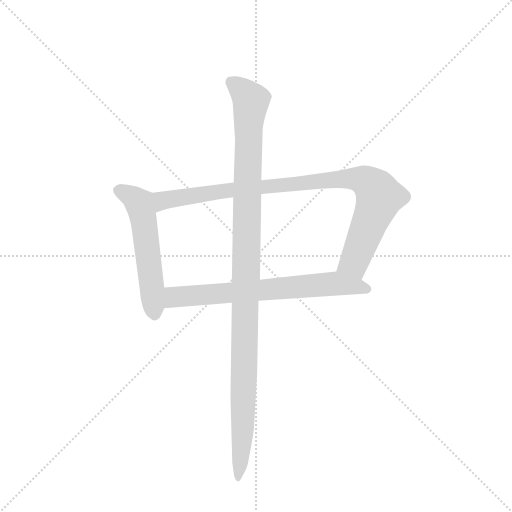
t = 0.00 s
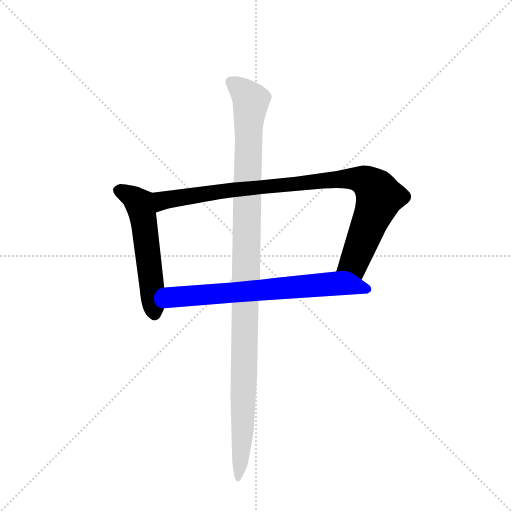
t = 2.55 s
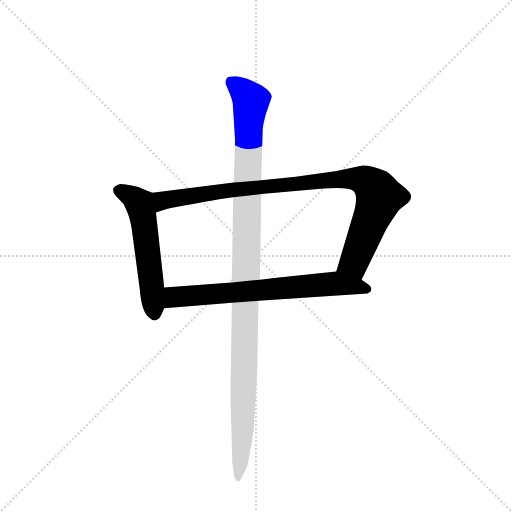
t = 2.73 s
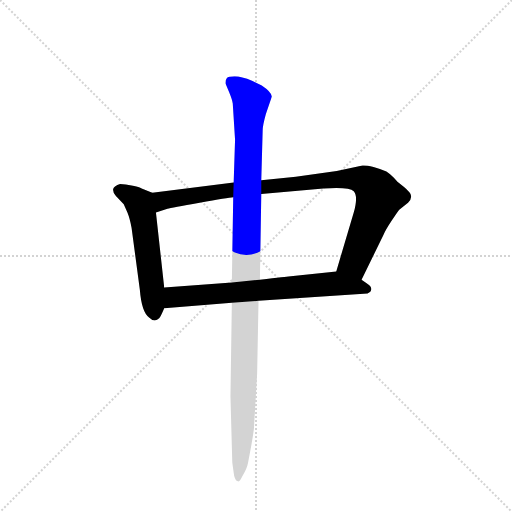
t = 2.92 s
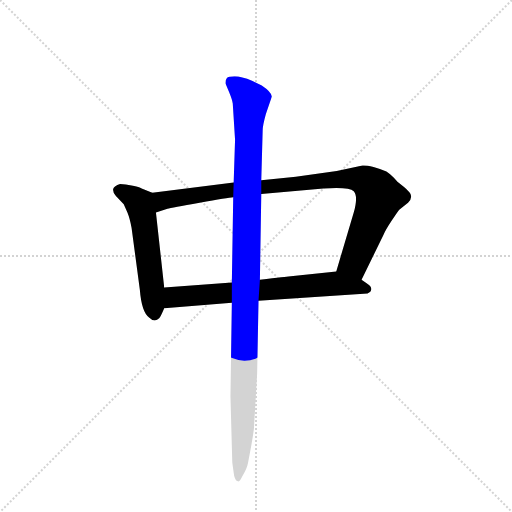
t = 3.11 s
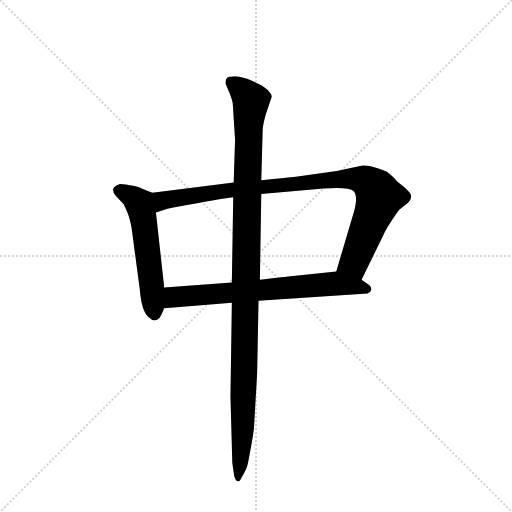
t = 3.72 s

The animated SVG that drew these frames (rendered in a browser with its animation timeline set to each time). Animation: 4 CSS @keyframes rules; one cycle of 3.72 s.

<svg version="1.1" viewBox="0 0 1024 1024" xmlns="http://www.w3.org/2000/svg">
  <g stroke="lightgray" stroke-dasharray="1,1" stroke-width="1" transform="scale(4, 4)">
    <line x1="0" y1="0" x2="256" y2="256"></line>
    <line x1="256" y1="0" x2="0" y2="256"></line>
    <line x1="128" y1="0" x2="128" y2="256"></line>
    <line x1="0" y1="128" x2="256" y2="128"></line>
  </g>
  <g transform="scale(0.92, -0.92) translate(60, -900)">
    <style type="text/css">
      
        @keyframes keyframes0 {
          from {
            stroke: blue;
            stroke-dashoffset: 555;
            stroke-width: 128;
          }
          64% {
            animation-timing-function: step-end;
            stroke: blue;
            stroke-dashoffset: 0;
            stroke-width: 128;
          }
          to {
            stroke: black;
            stroke-width: 1024;
          }
        }
        #make-me-a-hanzi-animation-0 {
          animation: keyframes0 0.70166015625s both;
          animation-delay: 0s;
          animation-timing-function: linear;
        }
      
        @keyframes keyframes1 {
          from {
            stroke: blue;
            stroke-dashoffset: 954;
            stroke-width: 128;
          }
          76% {
            animation-timing-function: step-end;
            stroke: blue;
            stroke-dashoffset: 0;
            stroke-width: 128;
          }
          to {
            stroke: black;
            stroke-width: 1024;
          }
        }
        #make-me-a-hanzi-animation-1 {
          animation: keyframes1 1.0263671875s both;
          animation-delay: 0.70166015625s;
          animation-timing-function: linear;
        }
      
        @keyframes keyframes2 {
          from {
            stroke: blue;
            stroke-dashoffset: 698;
            stroke-width: 128;
          }
          69% {
            animation-timing-function: step-end;
            stroke: blue;
            stroke-dashoffset: 0;
            stroke-width: 128;
          }
          to {
            stroke: black;
            stroke-width: 1024;
          }
        }
        #make-me-a-hanzi-animation-2 {
          animation: keyframes2 0.8180338541666666s both;
          animation-delay: 1.72802734375s;
          animation-timing-function: linear;
        }
      
        @keyframes keyframes3 {
          from {
            stroke: blue;
            stroke-dashoffset: 1137;
            stroke-width: 128;
          }
          79% {
            animation-timing-function: step-end;
            stroke: blue;
            stroke-dashoffset: 0;
            stroke-width: 128;
          }
          to {
            stroke: black;
            stroke-width: 1024;
          }
        }
        #make-me-a-hanzi-animation-3 {
          animation: keyframes3 1.17529296875s both;
          animation-delay: 2.5460611979166665s;
          animation-timing-function: linear;
        }
      
    </style>
    
      <path d="M 271 481 L 248 490 Q 246 492 229 496 Q 212 500 201 500 Q 188 496 186 489 Q 185 481 192 474 L 209 456 L 217 438 Q 222 426 226 405 L 244 270 Q 248 221 264 210 Q 276 198 286 208 Q 289 211 297 230 L 297 275 L 279 438 C 276 468 274 480 271 481 Z" fill="lightgray"></path>
    
      <path d="M 728 540 L 672 528 L 583 516 L 508 508 L 448 503 L 271 481 C 241 477 250 429 279 438 L 304 446 Q 312 448 374 459 Q 436 470 447 471 L 508 478 L 643 490 Q 699 494 709 484 Q 719 473 709 438 L 671 310 C 662 281 713 265 726 292 L 773 388 Q 778 400 792 421 Q 806 442 808 444 L 827 459 Q 839 472 830 482 Q 822 491 819 493 L 804 505 Q 790 521 780 527 Q 770 532 752 537 Q 734 541 728 540 Z" fill="lightgray"></path>
    
      <path d="M 297 230 L 444 242 L 502 246 L 739 262 Q 747 265 747 271 Q 748 277 737 284 L 726 292 C 702 310 697 313 671 310 L 567 299 Q 566 299 505 292 L 444 286 L 297 275 C 267 273 267 228 297 230 Z" fill="lightgray"></path>
    
      <path d="M 508 508 L 511 616 Q 511 627 518 652 L 531 690 Q 530 700 509 714 L 489 724 Q 464 734 450 734 Q 436 734 433 730 Q 430 727 430 719 L 438 700 Q 445 683 446 675 L 451 596 L 448 503 L 447 471 L 444 286 L 444 242 L 441 38 L 445 -106 L 449 -134 Q 452 -146 458 -146 Q 460 -149 468 -133 Q 477 -118 479 -107 L 486 -70 Q 490 -48 492 -32 L 499 88 L 502 246 L 505 292 L 508 478 L 508 508 Z" fill="lightgray"></path>
    
    
      <clipPath id="make-me-a-hanzi-clip-0">
        <path d="M 271 481 L 248 490 Q 246 492 229 496 Q 212 500 201 500 Q 188 496 186 489 Q 185 481 192 474 L 209 456 L 217 438 Q 222 426 226 405 L 244 270 Q 248 221 264 210 Q 276 198 286 208 Q 289 211 297 230 L 297 275 L 279 438 C 276 468 274 480 271 481 Z"></path>
      </clipPath>
      <path clip-path="url(#make-me-a-hanzi-clip-0)" d="M 196 486 L 229 471 L 245 454 L 276 217" fill="none" id="make-me-a-hanzi-animation-0" stroke-dasharray="427 854" stroke-linecap="round"></path>
    
      <clipPath id="make-me-a-hanzi-clip-1">
        <path d="M 728 540 L 672 528 L 583 516 L 508 508 L 448 503 L 271 481 C 241 477 250 429 279 438 L 304 446 Q 312 448 374 459 Q 436 470 447 471 L 508 478 L 643 490 Q 699 494 709 484 Q 719 473 709 438 L 671 310 C 662 281 713 265 726 292 L 773 388 Q 778 400 792 421 Q 806 442 808 444 L 827 459 Q 839 472 830 482 Q 822 491 819 493 L 804 505 Q 790 521 780 527 Q 770 532 752 537 Q 734 541 728 540 Z"></path>
      </clipPath>
      <path clip-path="url(#make-me-a-hanzi-clip-1)" d="M 283 446 L 295 465 L 398 481 L 667 510 L 732 508 L 757 488 L 765 471 L 710 330 L 680 315" fill="none" id="make-me-a-hanzi-animation-1" stroke-dasharray="826 1652" stroke-linecap="round"></path>
    
      <clipPath id="make-me-a-hanzi-clip-2">
        <path d="M 297 230 L 444 242 L 502 246 L 739 262 Q 747 265 747 271 Q 748 277 737 284 L 726 292 C 702 310 697 313 671 310 L 567 299 Q 566 299 505 292 L 444 286 L 297 275 C 267 273 267 228 297 230 Z"></path>
      </clipPath>
      <path clip-path="url(#make-me-a-hanzi-clip-2)" d="M 304 238 L 321 255 L 670 284 L 737 271" fill="none" id="make-me-a-hanzi-animation-2" stroke-dasharray="570 1140" stroke-linecap="round"></path>
    
      <clipPath id="make-me-a-hanzi-clip-3">
        <path d="M 508 508 L 511 616 Q 511 627 518 652 L 531 690 Q 530 700 509 714 L 489 724 Q 464 734 450 734 Q 436 734 433 730 Q 430 727 430 719 L 438 700 Q 445 683 446 675 L 451 596 L 448 503 L 447 471 L 444 286 L 444 242 L 441 38 L 445 -106 L 449 -134 Q 452 -146 458 -146 Q 460 -149 468 -133 Q 477 -118 479 -107 L 486 -70 Q 490 -48 492 -32 L 499 88 L 502 246 L 505 292 L 508 478 L 508 508 Z"></path>
      </clipPath>
      <path clip-path="url(#make-me-a-hanzi-clip-3)" d="M 441 722 L 486 681 L 480 622 L 468 -34 L 456 -138" fill="none" id="make-me-a-hanzi-animation-3" stroke-dasharray="1009 2018" stroke-linecap="round"></path>
    
  </g>
</svg>
